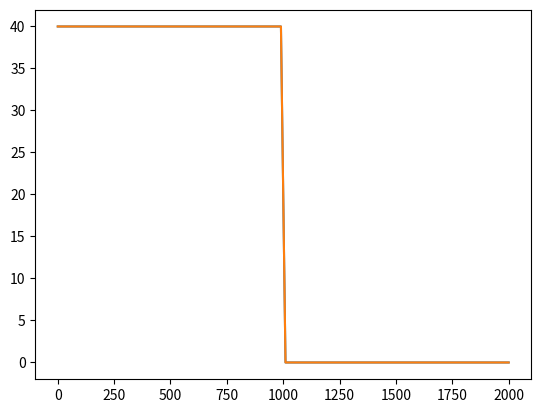

Source code (Python):
import numpy as np
import matplotlib.pyplot as plt
#%%
class Experiment:
  
  def __init__(self, **kwargs):
    self.g = kwargs['g']
    self.h = kwargs['h']
    
    
    self.Nx = kwargs['Nx']
    self.Nt = kwargs['Nt']
    
    self.L = kwargs['L']
    self.T = kwargs['T']
    
    self.h0 = kwargs['h0']
    self.u0 = kwargs['u0']
    
    self.x = np.linspace(0, self.L, self.Nx)
    self.t = np.linspace(0, self.T, self.Nt)
    
    self.dx = self.x[1] - self.x[0]
    self.dt = self.t[1] - self.t[0]



  def F(self, t, y):
    h = np.copy(y[:self.Nx])
    Q = np.copy(y[self.Nx:])
    
    hn = np.copy(h)
    Qn = np.copy(Q)
    
    hn[1:-1] = (h[2:] - h[:-2]) / (2 * self.dx)
    Qn[1:-1] = (Q[2:] - h[:-2]) / (2 * self.dx)

    
    hf = - Qn
    Qf = self.f * v - self.g * hx - self.b * u
    
    # Boundary
    aa = 0
    bb = 0
    
    # U
    uf[:,0] = uf[:,1] - aa * self.dx
    uf[:,-1] = uf[:,-2] + aa * self.dx
    uf[0,:] = uf[1,:] - bb * self.dy
    uf[-1,:] = uf[-2,:] + bb * self.dy
    
    # V
    vf[:,0] = vf[:,1] - aa * self.dx
    vf[:,-1] = vf[:,-2] + aa * self.dx
    vf[0,:] = vf[1,:] - bb * self.dy
    vf[-1,:] = vf[-2,:] + bb * self.dy

    return np.r_[hf.flatten(), uf.flatten(), vf.flatten()]
    
  
  def RK4(self, F, y0):
    L = len(self.t)
    U = np.zeros((L, len(y0)))
    U[0] = y0
    #dt = self.t[1] - self.t[0]
    dt = self.dt
    for k in range(L-1):
      k1 = F(self.t[k], U[k])
      k2 = F(self.t[k] + 0.5 * dt, U[k] + 0.5 * dt * k1)
      k3 = F(self.t[k] + 0.5 * dt, U[k] + 0.5 * dt * k2)
      k4 = F(self.t[k] + dt, U[k] + dt * k3)
      U[k + 1] = U[k] + (1/6) * dt * (k1 + 2 * k2 + 2 * k3 + k4)
  
    return U  
  
  
  def solvePDE(self):
    X, Y = np.meshgrid(self.x, self.y)
    
    H0 = self.h0(X, Y)
    U0 = self.u0(X, Y)
    V0 = self.v0(X, Y)
    
    y0 = np.zeros(3 * self.N ** 2)
    y0[:self.N ** 2] = H0.flatten()
    y0[self.N ** 2: 2 * self.N ** 2] = U0.flatten()
    y0[2 * self.N ** 2:] = V0.flatten()
    
    y = self.RK4(self.F, y0)
    
    H = y[:, :self.N ** 2].reshape(len(self.t), self.N, self.N)
    U = y[:, self.N ** 2: 2 * self.N ** 2].reshape(len(self.t), self.N, self.N)
    V = y[:, 2 * self.N ** 2:].reshape(len(self.t), self.N, self.N)
    
    return self.t, X, Y, H, U, V
  

x0 = 1000
L = 2000
Nx = 100

h0 = lambda x: np.piecewise(x, [x < x0, x >= x0], [40, 0]) 

def h0_(x):
  o = np.zeros_like(x)
  idx = np.array((x < x0))
  o[idx] = 40
  return o

x = np.linspace(0, L, Nx)




#%%
plt.plot(x, h0(x))
plt.plot(x, h0_(x))
plt.show()